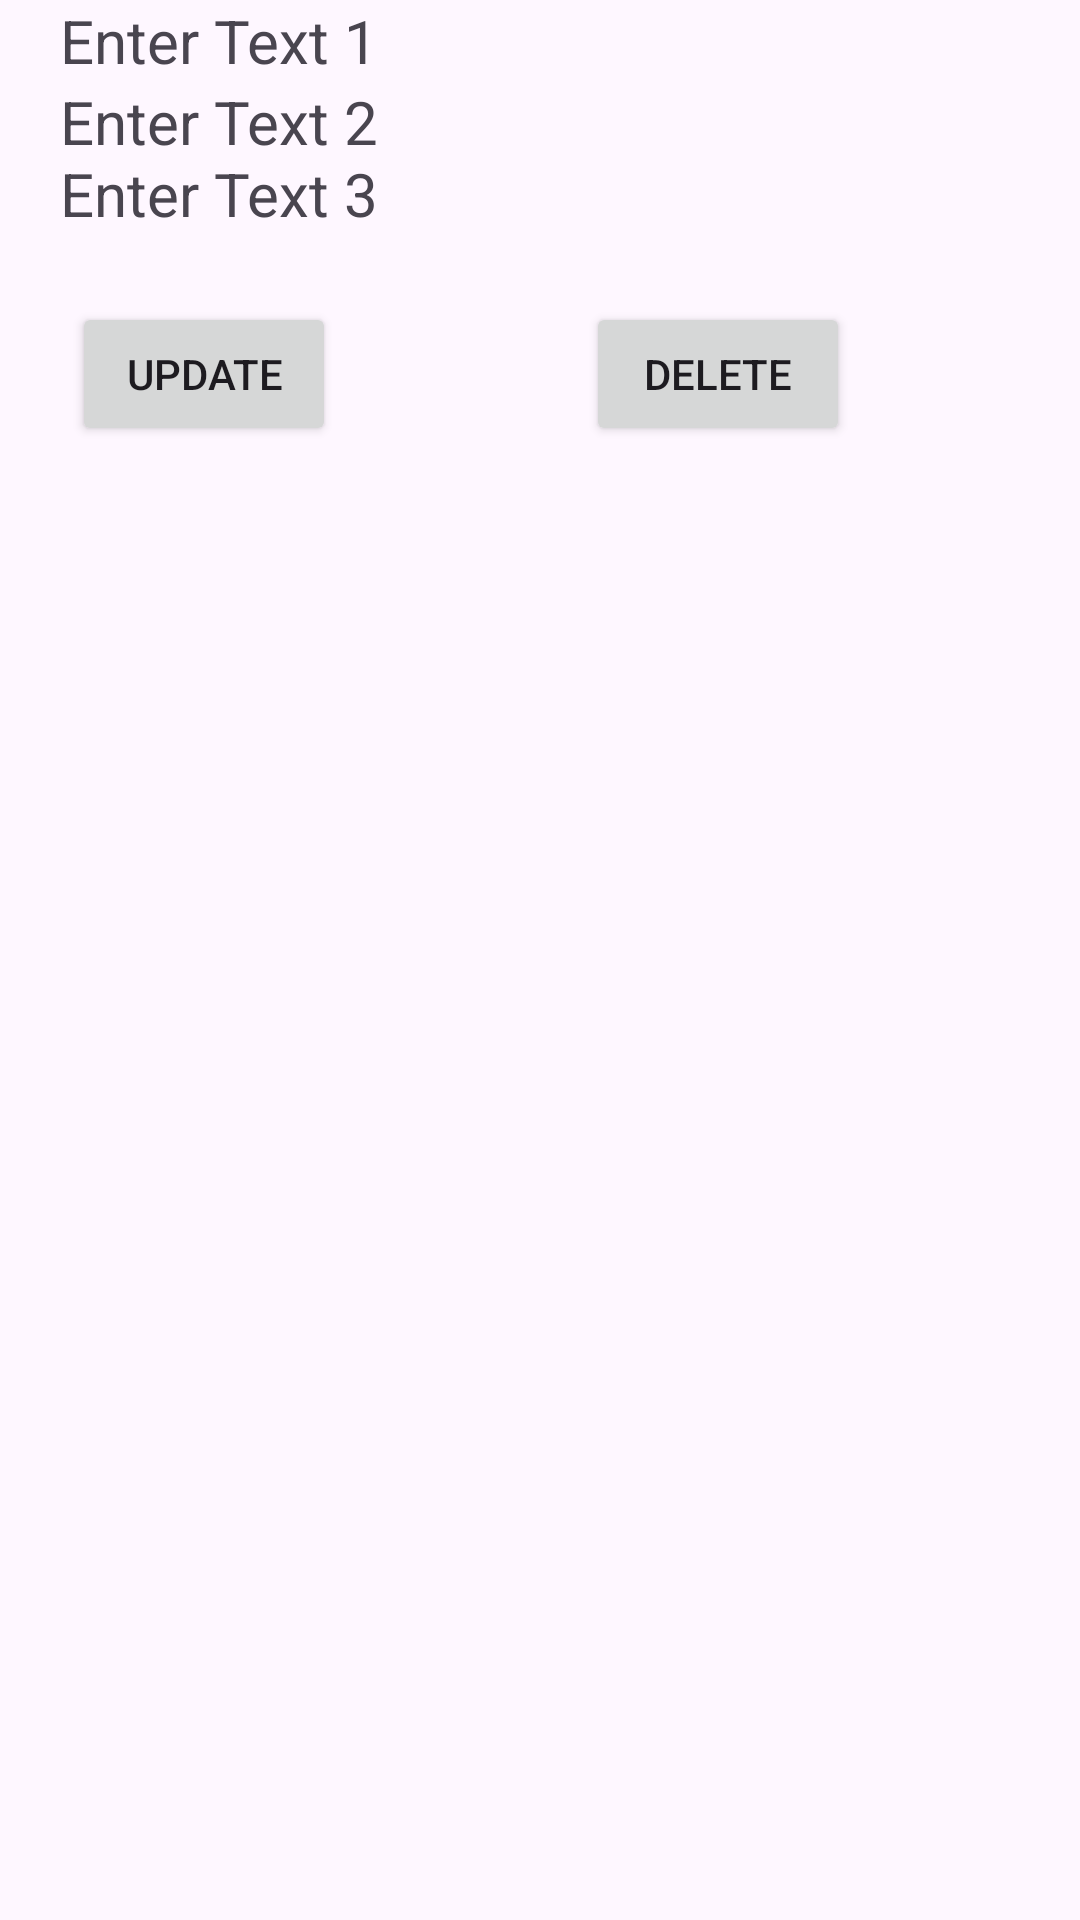

This screen was rendered from an Android layout file. Write that file and the resources it references.
<!-- AndroidManifest.xml: application theme Theme.Listview_crud -->
<!-- res/layout/activity_input.xml -->
<?xml version="1.0" encoding="utf-8"?>
<androidx.constraintlayout.widget.ConstraintLayout xmlns:android="http://schemas.android.com/apk/res/android"
    xmlns:app="http://schemas.android.com/apk/res-auto"
    xmlns:tools="http://schemas.android.com/tools"
    android:id="@+id/Input"
    android:layout_width="match_parent"
    android:layout_height="match_parent"
    tools:context=".input">

    <TextView
        android:id="@+id/RollNo"
        android:layout_width="match_parent"
        android:layout_height="wrap_content"
        android:layout_marginHorizontal="10dp"
        android:paddingHorizontal="10dp"
        android:text="Enter Text 1"
        android:textSize="20sp"
        app:layout_constraintEnd_toEndOf="parent"
        app:layout_constraintStart_toStartOf="parent"
        app:layout_constraintTop_toTopOf="parent" />

    <TextView
        android:id="@+id/Name"
        android:layout_width="match_parent"
        android:layout_height="wrap_content"
        android:layout_marginHorizontal="10dp"
        android:paddingHorizontal="10dp"
        android:text="Enter Text 2"
        android:textSize="20sp"
        app:layout_constraintEnd_toEndOf="parent"
        app:layout_constraintStart_toStartOf="parent"
        app:layout_constraintTop_toBottomOf="@+id/RollNo" />

    <TextView
        android:id="@+id/Subject"
        android:layout_width="match_parent"
        android:layout_height="wrap_content"
        android:layout_marginHorizontal="10dp"
        android:layout_marginTop="24dp"
        android:paddingHorizontal="10dp"
        android:text="Enter Text 3"
        android:textSize="20sp"
        app:layout_constraintEnd_toEndOf="parent"
        app:layout_constraintStart_toStartOf="parent"
        app:layout_constraintTop_toBottomOf="@+id/RollNo" />

    <Button
        android:id="@+id/Update"
        android:layout_width="wrap_content"
        android:layout_height="wrap_content"
        android:text="Update"
        app:layout_constraintBottom_toBottomOf="parent"
        app:layout_constraintEnd_toEndOf="parent"
        app:layout_constraintHorizontal_bias="0.088"
        app:layout_constraintStart_toStartOf="parent"
        app:layout_constraintTop_toBottomOf="@id/Subject"
        app:layout_constraintVertical_bias="0.044" />

    <Button
        android:id="@+id/Delete"
        android:layout_width="wrap_content"
        android:layout_height="wrap_content"
        android:text="Delete"
        app:layout_constraintBottom_toBottomOf="parent"
        app:layout_constraintEnd_toEndOf="parent"
        app:layout_constraintHorizontal_bias="0.52"
        app:layout_constraintStart_toEndOf="@id/Update"
        app:layout_constraintTop_toBottomOf="@+id/Subject"
        app:layout_constraintVertical_bias="0.044" />

</androidx.constraintlayout.widget.ConstraintLayout>
<!-- resources referenced by this layout -->
<resources>
  <style name="Theme.Listview_crud" parent="Base.Theme.Listview_crud" />
  <style name="Base.Theme.Listview_crud" parent="Theme.Material3.DayNight.NoActionBar">
          
          
      </style>
</resources>
